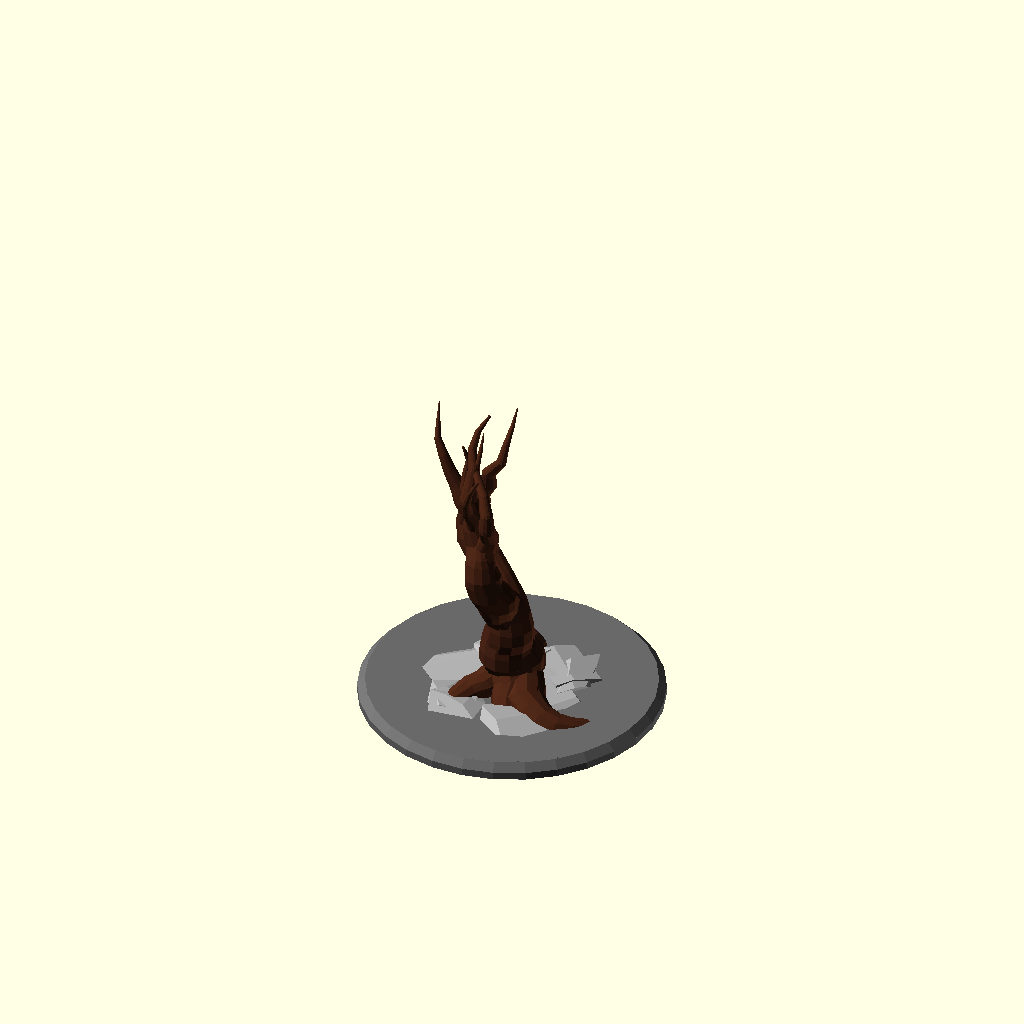
Cell 1: rendered with the file's own defaults.
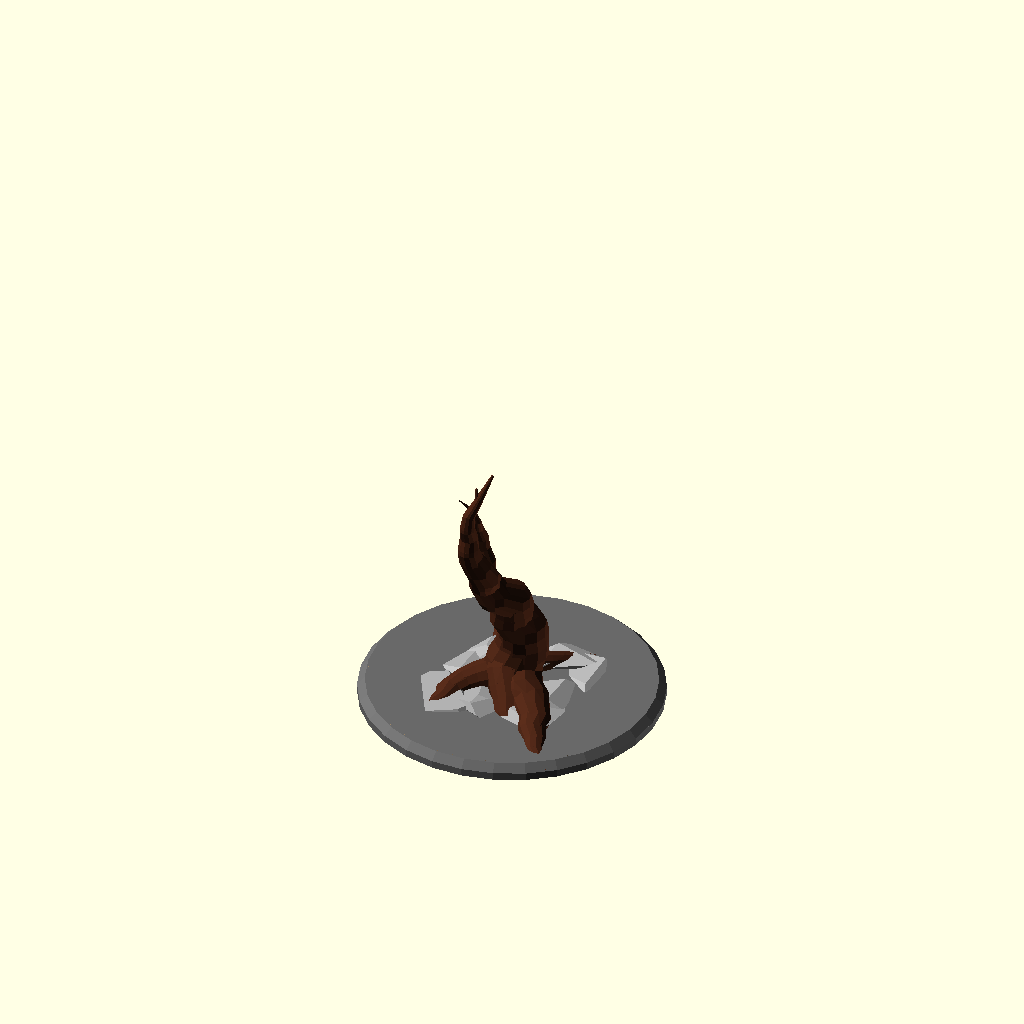
Cell 2: the same model with seed = 1111.
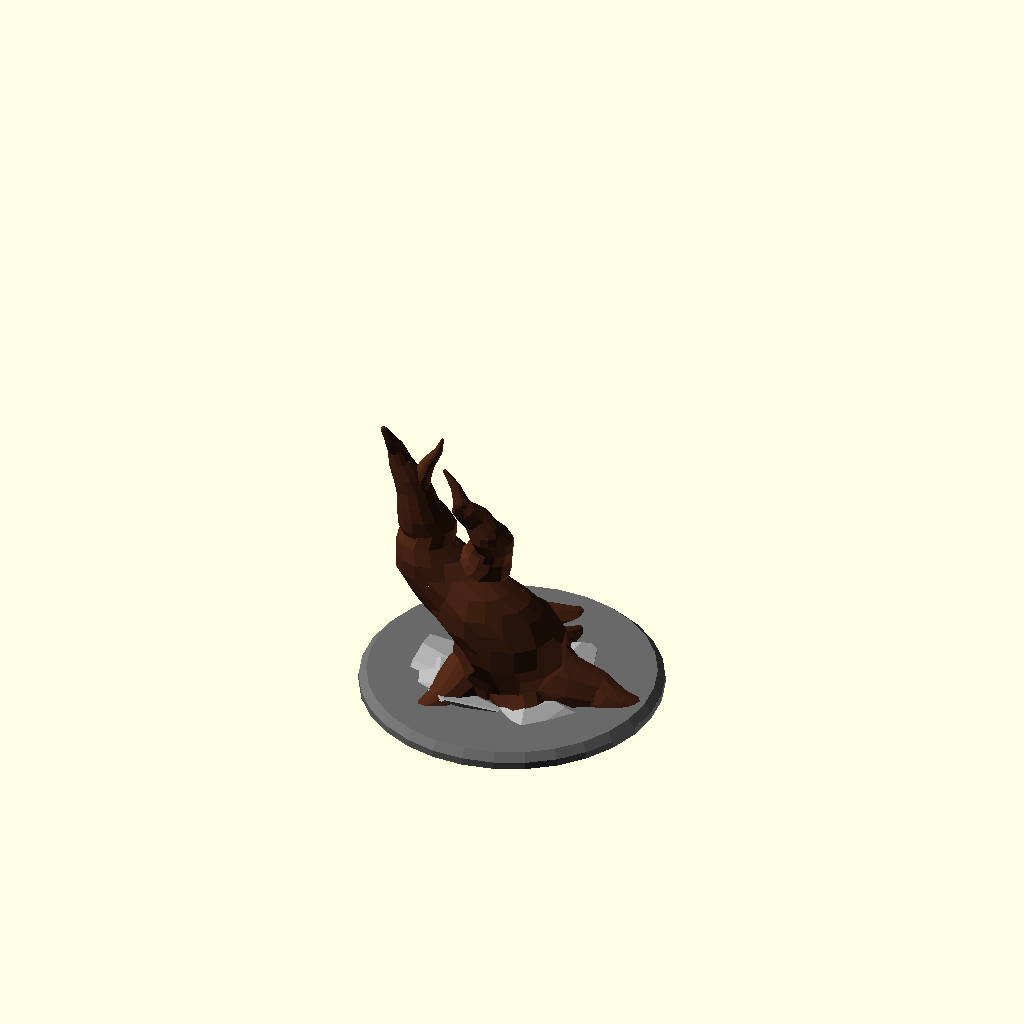
Cell 3 — thick set to 4, the other parameters unchanged.
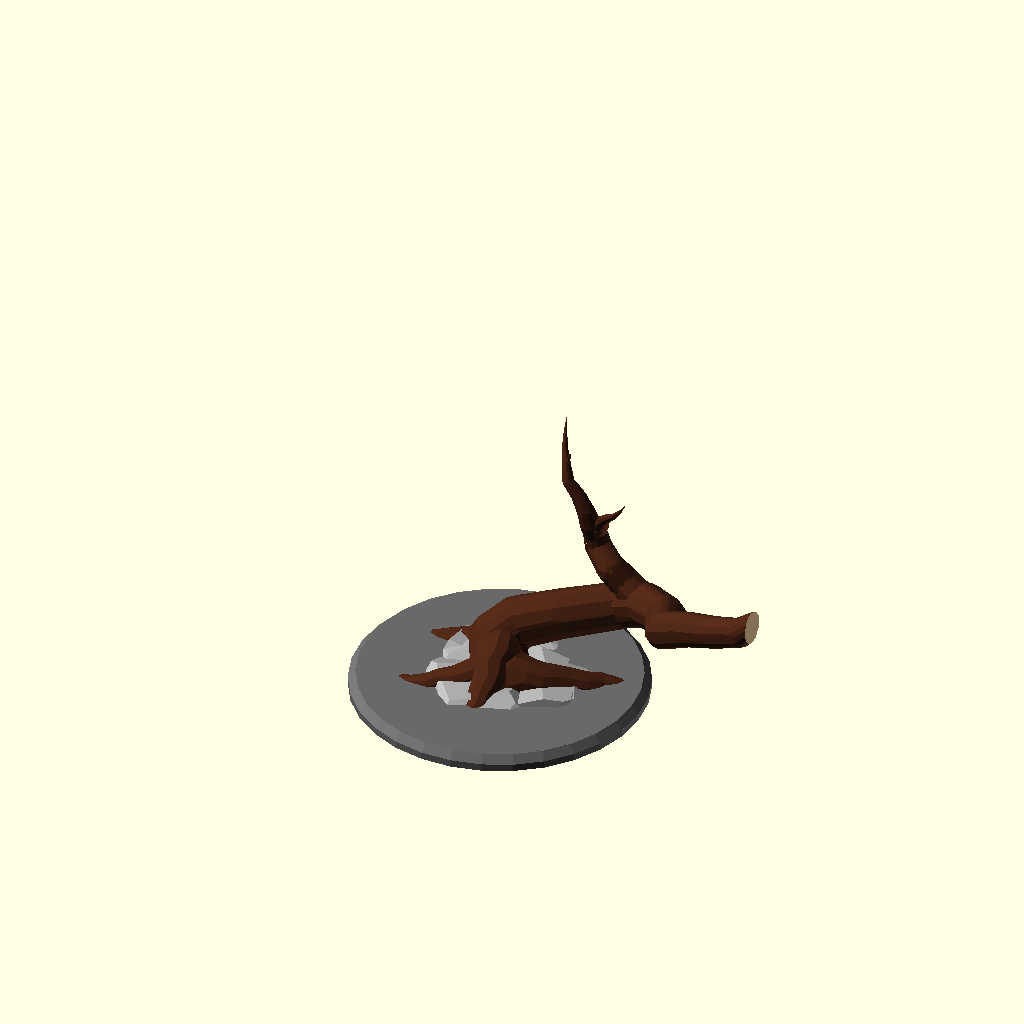
Cell 4 — p1 set to 1, the other parameters unchanged.
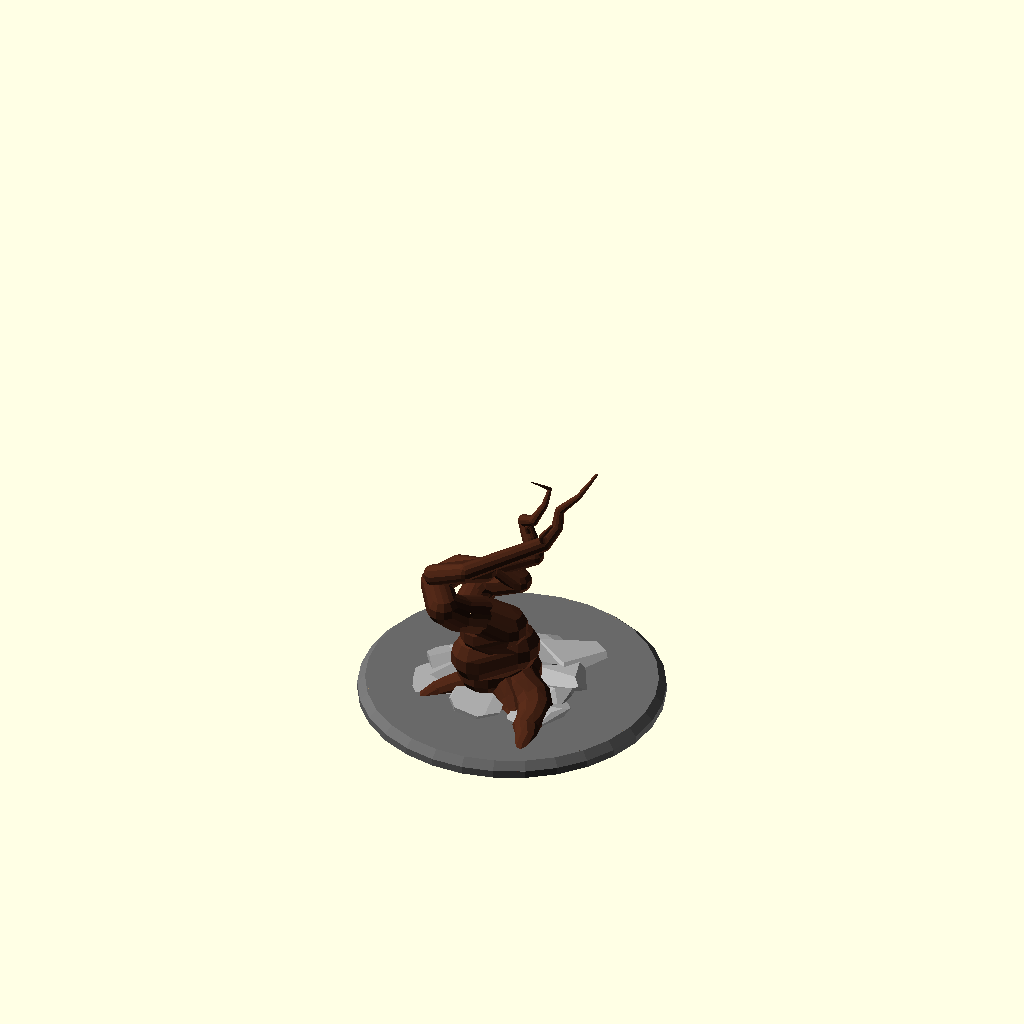
Cell 5: the same model with p2 = 1.
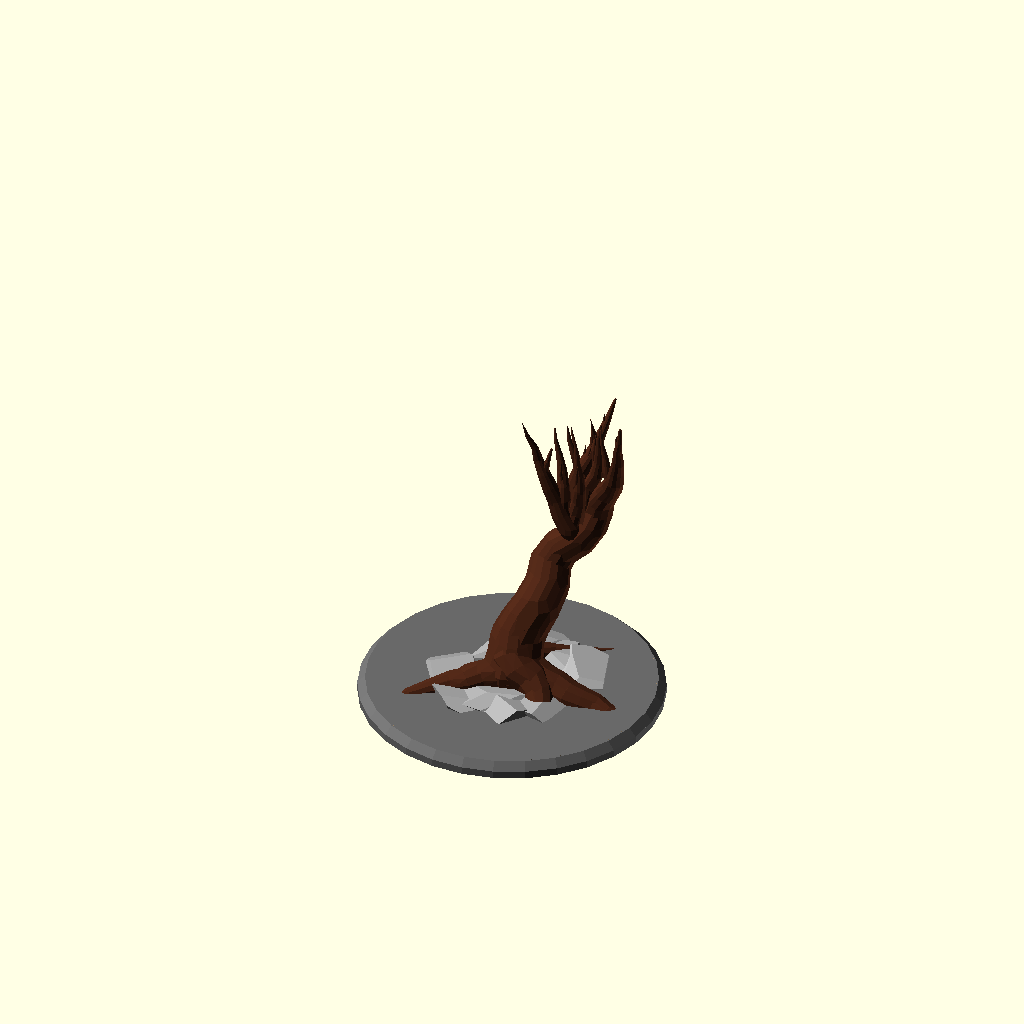
Cell 6 — p3 set to 1, the other parameters unchanged.
All cells are drawn from the same view direction (rotation 55°, 0°, 25°, orthographic, colour scheme Cornfield), but the view is re-fitted for each cell, so position and scale can differ between cells as well as the parameter.
OpenSCAD source file scadFiles/919897/1453650.scad:
////////////////////

//Dead Tree generator by Torleif Ceder 2015 Creative Commons - Attribution - Share Alike

////////////////////

// preview[view:south west, tilt:top diagonal]



//RandomSeed

seed=17894759;//[1111:9999]

//Trunk

thick=2;// [1:0.1:4]

//Distal/proximal wigliness dominance

p1=0.25;//[0:0.01:1]

//Branch inheritance factor

p2=0.25;//[0:0.01:1]

//Distal/proximal branching dominance

p3=0.1;//[0:0.01:1]

// z scaler use for overhang control

up=1;//[0:0.1:5]

// x y scale use for overhang control

xyscaler=4.5;//[1:0.1:8]

//Radial Grouping factor

radial=0.2;//[-3:0.1:3]

// ...leave as is

part=0;//[0,1,2]

mycolor=[0.3,0.15,0.09];

module grow(i,j,b,nx,ny,accx,accy)

{ union(){

    ij=i*p1+j*(1-p1);

    sc=xyscaler;

    x=rands(-ij*sc,ij*sc,1)[0]*p2+nx*(1-p2) +(accx/50)*radial;

     y=rands(-ij*sc,ij*sc,1)[0]*p2 +ny*(1-p2)+(accy/50)*radial;

    goon=rands(0,5,1)[0];

    //t=max(rands(1.5,2.3,1)[0]*sc,abs(x),abs(y));

    t=9+up;

    

        

            color(mycolor)

            hull(){

                 rotate([0,0,60])   sphere(d=thick*i,$fn=12);

translate([x,y,t])sphere(d=thick*(i-1),$fn=12);

//translate([x*0.4,y*0.4,t*0.1])sphere(d=1.4*(i-1),$fn=12);



                }

        

        

    if(i>1 ){

    

    if(j/25+(20-i)/20*p3+(i)/50*(1-p3)+rands(0,0.60*p3+0.70*(1-p3),1)[0]>=0.99){

     translate([x,y,t])grow(i-1,1,b+1,x,y,accx+x,accy+y);

     translate([x,y,t])grow(i-2-rands(0,2,1)[0],1,b+1,-nx*0.5,-ny*0.5,accx+x,accy+y);    

    }else

    {translate([x,y,t])grow(i-1,j+1,b,x,y,accx+x,accy+y);}

        }

        

    

    }

}





module root(i,j,b)

{ union(){

    r=rands(-25,25,1)[0];

     rv=rands(-0.15,0,1)[0];

    t=max(10,25/i);

    



            color(mycolor)

            hull(){sphere(d=1.5+thick*0.9*i,$fn=12,$fs=10);rotate([rv,r,0]) translate([0,0,t])sphere(d=1.5+thick*0.9*(i-1.5),$fn=12);

                rotate([0,0,rands(-90,90,1)[0]]) translate([0,-(i-1)*0.2*thick,-0.1+t*rands(0,1,1)[0]])rotate([-30,30,0])sphere(d=0.5+1.5+thick*0.4*(i-1.5),$fn=12);

             

                }

        

        

    if(i>=1 ){

    

    if(j/2+rands(0,1)[0]>=1){

   rotate([rv,r+45,0]) translate([0,0,t])root(i-1.5,0,b+1);

    rotate([rv,r-20,0]) translate([0,0,t])root(i-2,1,b+1);   

    }else

    {rotate([rv,r,0]) translate([0,0,t])root(i-1.5,j+1,b);}

        }

            

    }

}

//module root(i){color(mycolor) union(){r=rands(-15,15,1)[0];rv=rands(-0.11,1,1)[0];t=max(10,25/i);hull(){sphere(d=2*i,h=0.1,$fn=12);rotate([rv,r,0]) translate([0,0,t])sphere(d=2*(i-1),h=0.1,$fn=12);}if(i>=1){rotate([rv,r,0]) translate([0,0,t])root(i-1);if(rands(0,1.08,1)[0]>=1){rotate([rv,r+45,0]) translate([0,0,t])root(i-2);}}}}

module stone(){ color("DarkGray")

    intersection(){

        rotate([rands(0, 360, 1)[0],rands(0, 360, 1)[0],rands(0, 360, 1)[0]])resize([rands(5, 10, 1)[0],1.4,1.4])

    //import("rock.stl", convexity=3);

    rotate([rands(0, 360, 1)[0],rands(0, 360, 1)[0],rands(0, 360, 1)[0]])cube(1.5,center=true ); 

 

    rotate([rands(0, 360, 1)[0],rands(0, 360, 1)[0],rands(0, 360, 1)[0]])resize([rands(5, 10, 1)[0],1.5,1.5])

    //import("rock.stl", convexity=3);

    rotate([rands(0, 360, 1)[0],rands(0, 360, 1)[0],rands(0, 360, 1)[0]])cube(1.5,center=true ); 

         rotate([rands(0, 360, 1)[0],rands(0, 360, 1)[0],rands(0, 360, 1)[0]])resize([rands(5, 10, 1)[0],1.4,1.4])

    //import("rock.stl", convexity=3);

    rotate([rands(0, 90, 1)[0],rands(0, 90, 1)[0],rands(0, 90, 1)[0]])cube(1.5,center=true ); 

    }}



*cube([1,1,28]);

scale(0.3)union(){

    

   

  intersection(){ 

   

     color("tan")   cylinder(r=200,h=300);

 translate([0,0,13+thick])  grow(20,0,0,0,0,0,0);

  }



translate([0,0,-0.001])color("DimGray")cylinder(r=100.001,h=5.001);

translate([0,0,5])color("DimGray")cylinder(r=100.001,r2=95,h=5);

  

   intersection(){ 

       

       color("tan")   cylinder(r=94,h=100);



       translate([0,0,16])union(){  

           for(i=[0:8]){

           color("DarkGray") rotate([0,0,i*40+rands(-0,36,10)[part]]) translate([25+thick+rands(0,20,1)[0],0,-8])resize([40,50,15]) stone();  }

translate([0,0,10])

rotate([60,180,20+rands(-16,16,10)[part]])root(16,0,0);           

rotate([80,181,60+rands(-15,15,10)[0]])root(19,0,0);

           

//rotate([60,180,60])grow(10);

rotate([75,182,200+rands(-15,15,1)[0]])root(20,0,0);

rotate([80,182,180+rands(-15,15,1)[0]])root(12,0,0);

           rotate([80,184,320+rands(-15,15,1)[0]])root(15,0,0);

//rotate([60,180,300])grow(10);

}}

 }
Parameter table extracted from the source (name, type, default, range or options):
seed: number, default 17894759, range 1111 to 9999
thick: number, default 2, range 1 to 4, step 0.1
p1: number, default 0.25, range 0 to 1, step 0.01
p2: number, default 0.25, range 0 to 1, step 0.01
p3: number, default 0.1, range 0 to 1, step 0.01
up: number, default 1, range 0 to 5, step 0.1
xyscaler: number, default 4.5, range 1 to 8, step 0.1
radial: number, default 0.2, range -3 to 3, step 0.1
part: number, default 0, options 0, 1, 2
mycolor: vector, default [0.3, 0.15, 0.09]
